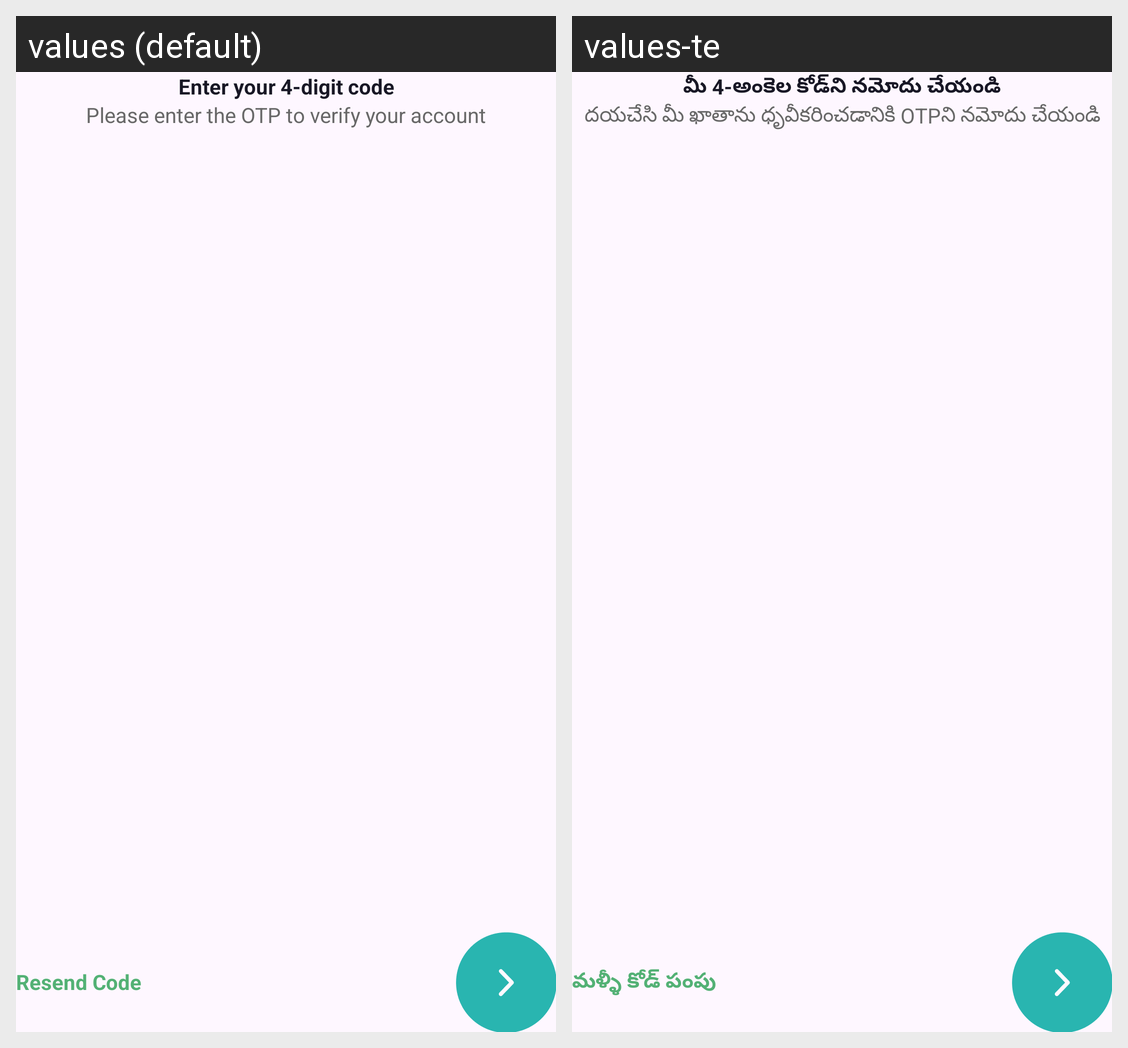

Locale-by-locale string values for the Android screen shown in this grid:
Android screen res/layout/activity_otpscreen.xml rendered under 2 locales, left to right: values (default), values-te. Device: Nexus 5 (rendered at 1080×1920; each locale shown at half size, 540×960, under a caption strip naming it); theme Theme.RajaSri.
Strings drawn on this screen, with the default value and each locale's value (text and hints the layout hard-codes, and strings that could not be matched under every locale, appear in the picture but are not listed):

enter_4_digit_code
  values: Enter your 4-digit code
  values-te: మీ 4-అంకెల కోడ్‌ని నమోదు చేయండి

please_enter_otp_sent_to
  values: Please enter the OTP to verify your account
  values-te: దయచేసి మీ ఖాతాను ధృవీకరించడానికి OTPని నమోదు చేయండి

resend
  values: Resend Code
  values-te: మళ్ళీ కోడ్ పంపు
